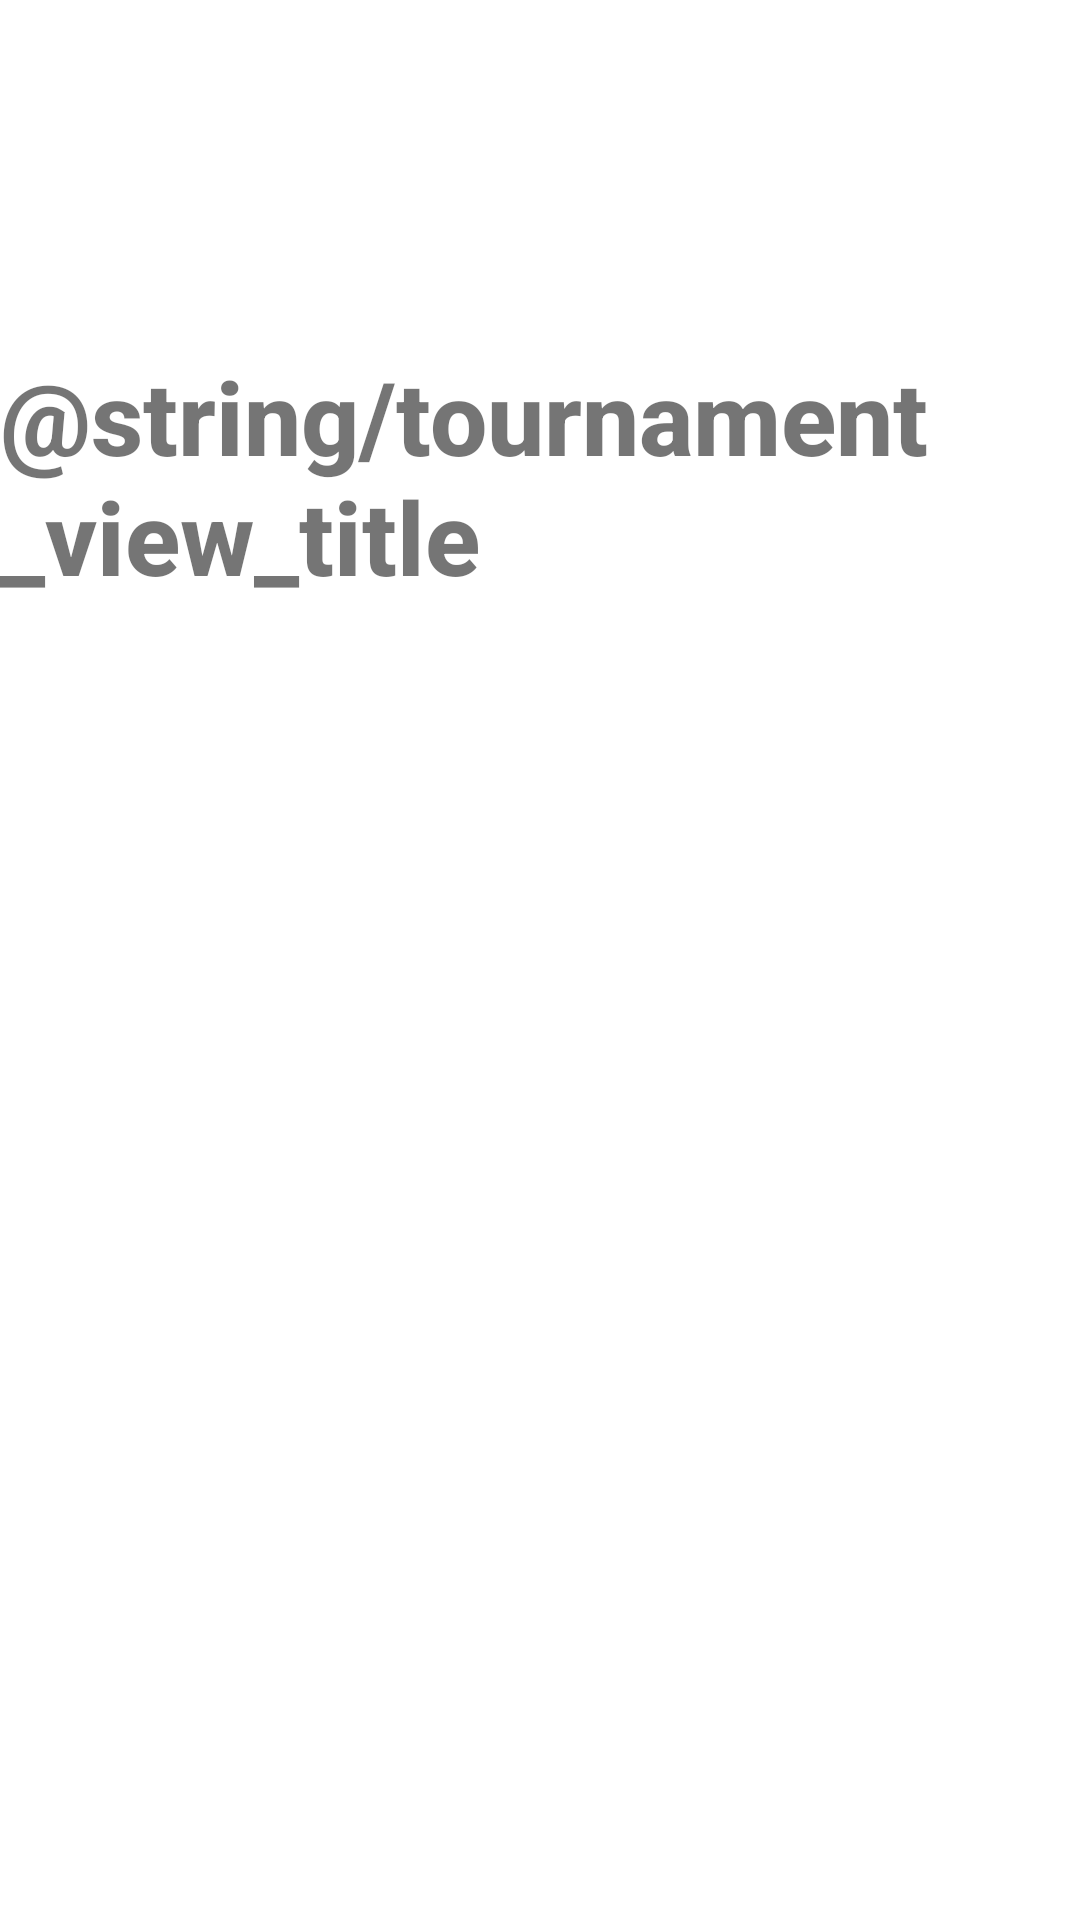

Layout XML and referenced resources for this Android screen:
<!-- AndroidManifest.xml: application theme Theme.CSC207CourseProjectAndroid -->
<!-- res/layout/activity_select_tournament.xml -->
<?xml version="1.0" encoding="utf-8"?>
<androidx.constraintlayout.widget.ConstraintLayout
    xmlns:android="http://schemas.android.com/apk/res/android"
    xmlns:tools="http://schemas.android.com/tools"
    xmlns:app="http://schemas.android.com/apk/res-auto"
    android:id="@+id/main"
    android:layout_width="match_parent"
    android:layout_height="match_parent"
    tools:context=".SelectTournamentActivity">

  <TextView
          android:layout_width="wrap_content"
          android:layout_height="wrap_content" android:id="@+id/tournamentViewTitle"
          app:layout_constraintTop_toTopOf="parent"
          android:layout_marginTop="116dp" app:layout_constraintEnd_toEndOf="parent"
          app:layout_constraintStart_toStartOf="parent" android:fontFamily="sans-serif-medium" android:textSize="34sp"
          app:layout_constraintHorizontal_bias="0.495" android:textStyle="bold"
          android:text="@string/tournament_view_title"/>
  <ImageView
          android:layout_width="50dp"
          android:layout_height="50dp" app:srcCompat="@drawable/startgglogo" android:id="@+id/startggLogo"
          app:layout_constraintTop_toTopOf="parent" app:layout_constraintStart_toStartOf="parent"
          android:layout_marginTop="16dp" android:layout_marginStart="16dp"/>
  <ScrollView
          android:layout_width="356dp"
          android:layout_height="607dp" tools:layout_editor_absoluteY="191dp" tools:layout_editor_absoluteX="27dp"
          android:id="@+id/tournaments_list">
    <LinearLayout android:layout_width="match_parent" android:layout_height="wrap_content"
                  android:orientation="vertical"/>
  </ScrollView>
</androidx.constraintlayout.widget.ConstraintLayout>
<!-- resources referenced by this layout -->
<resources>
  <style name="Theme.CSC207CourseProjectAndroid" parent="Theme.MaterialComponents.DayNight.DarkActionBar">
          
          <item name="colorPrimary">@color/purple_500</item>
          <item name="colorPrimaryVariant">@color/purple_700</item>
          <item name="colorOnPrimary">@color/white</item>
          
          <item name="colorSecondary">@color/teal_200</item>
          <item name="colorSecondaryVariant">@color/teal_700</item>
          <item name="colorOnSecondary">@color/black</item>
          
          <item name="android:statusBarColor">?attr/colorPrimaryVariant</item>
          
      </style>
  <!-- not gathered from this repository: default colours our renderer supplied (Android Studio template values) -->
  <color name="purple_500">#FF6200EE</color>
  <color name="purple_700">#FF3700B3</color>
  <color name="teal_200">#FF03DAC5</color>
  <color name="teal_700">#FF018786</color>
  <color name="black">#FF000000</color>
  <color name="white">#FFFFFFFF</color>
</resources>
